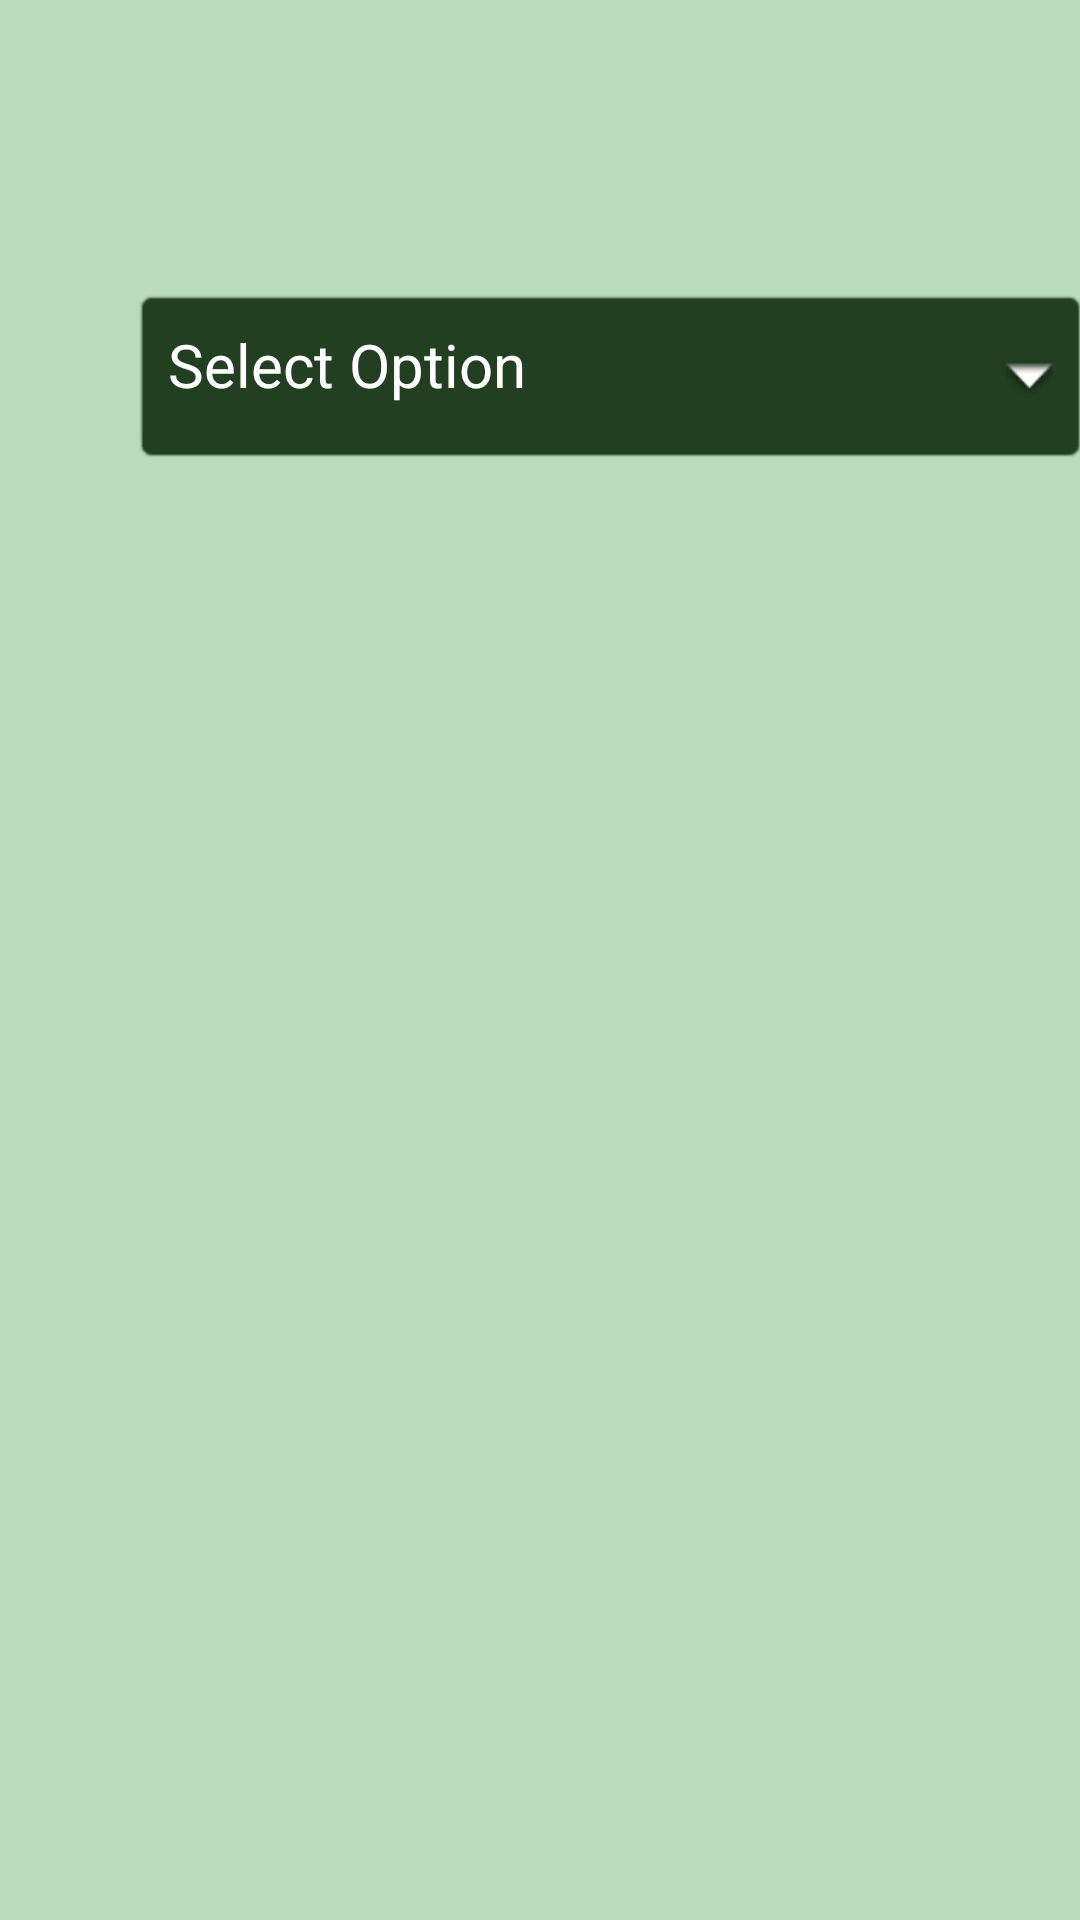

This screen was rendered from an Android layout file. Write that file and the resources it references.
<!-- AndroidManifest.xml: application theme Theme.ForeignChicagoApp -->
<!-- res/layout/activity_calculator2.xml -->
<?xml version="1.0" encoding="utf-8"?>
<androidx.constraintlayout.widget.ConstraintLayout xmlns:android="http://schemas.android.com/apk/res/android"
    xmlns:app="http://schemas.android.com/apk/res-auto"
    xmlns:tools="http://schemas.android.com/tools"
    android:id="@+id/activity_main"
    android:layout_width="match_parent"
    android:layout_height="match_parent"
    android:background="@color/mainBackground"
    tools:context=".CalculatorActivity">


    <RadioGroup
        android:id="@+id/radioGroup"
        android:layout_width="wrap_content"
        android:layout_height="wrap_content"
        android:visibility="invisible"
        app:layout_constraintStart_toStartOf="@+id/editTextNumberDecimal"
        app:layout_constraintTop_toBottomOf="@+id/editTextNumberDecimal">

        <RadioButton
            android:id="@+id/radioButton"
            android:layout_width="wrap_content"
            android:layout_height="wrap_content"
            android:checked="true"
            android:text="Celsius" />

        <RadioButton
            android:id="@+id/radioButton2"
            android:layout_width="wrap_content"
            android:layout_height="wrap_content"
            android:text="Fahrenheit" />
    </RadioGroup>

    <Button
        android:id="@+id/buttonCalculate"
        android:layout_width="147dp"
        android:layout_height="59dp"
        android:layout_marginStart="108dp"
        android:layout_marginTop="60dp"
        android:text="Calculate"
        android:visibility="invisible"
        app:layout_constraintStart_toStartOf="parent"
        app:layout_constraintTop_toBottomOf="@+id/radioGroup" />

    <EditText
        android:id="@+id/editTextNumberDecimal"
        android:layout_width="242dp"
        android:layout_height="48dp"
        android:layout_marginStart="68dp"
        android:layout_marginTop="48dp"
        android:ems="10"
        android:inputType="numberDecimal|numberSigned"
        android:minHeight="48dp"
        android:visibility="invisible"
        app:layout_constraintStart_toStartOf="parent"
        app:layout_constraintTop_toBottomOf="@+id/textOptions"
        tools:ignore="SpeakableTextPresentCheck">

        <requestFocus />
    </EditText>

    <TextView
        android:id="@+id/textOptions"
        android:layout_width="319dp"
        android:layout_height="59dp"
        android:layout_centerInParent="true"
        android:layout_marginStart="44dp"
        android:layout_marginTop="96dp"
        android:background="@android:drawable/editbox_background"
        android:backgroundTint="@color/secondTheme"
        android:drawableRight="@android:drawable/arrow_down_float"
        android:drawablePadding="16dp"
        android:hint="Select Option"
        android:padding="12dp"
        android:textAlignment="textStart"
        android:textColor="#FFFFFF"
        android:textColorHint="#FFFFFF"
        android:textSize="20sp"
        app:layout_constraintStart_toStartOf="parent"
        app:layout_constraintTop_toTopOf="parent" />

</androidx.constraintlayout.widget.ConstraintLayout>
<!-- resources referenced by this layout -->
<resources>
  <color name="mainBackground">#BADCBA</color>
  <color name="secondTheme">#224021</color>
  <style name="Theme.ForeignChicagoApp" parent="Theme.MaterialComponents.DayNight.DarkActionBar">
          
          <item name="colorPrimary">@color/mainTheme</item>
          <item name="colorPrimaryVariant">@color/secondTheme</item>
          <item name="colorOnPrimary">@color/white</item>
          
          <item name="colorSecondary">@color/teal_200</item>
          <item name="colorSecondaryVariant">@color/teal_700</item>
          <item name="colorOnSecondary">@color/black</item>
          
          <item name="android:statusBarColor" tools:targetApi="l">?attr/colorPrimaryVariant</item>
          
      </style>
  <color name="mainTheme">#2A4f29</color>
  <color name="white">#FFFFFFFF</color>
  <color name="teal_200">#FF03DAC5</color>
  <color name="teal_700">#FF018786</color>
  <color name="black">#FF000000</color>
</resources>
